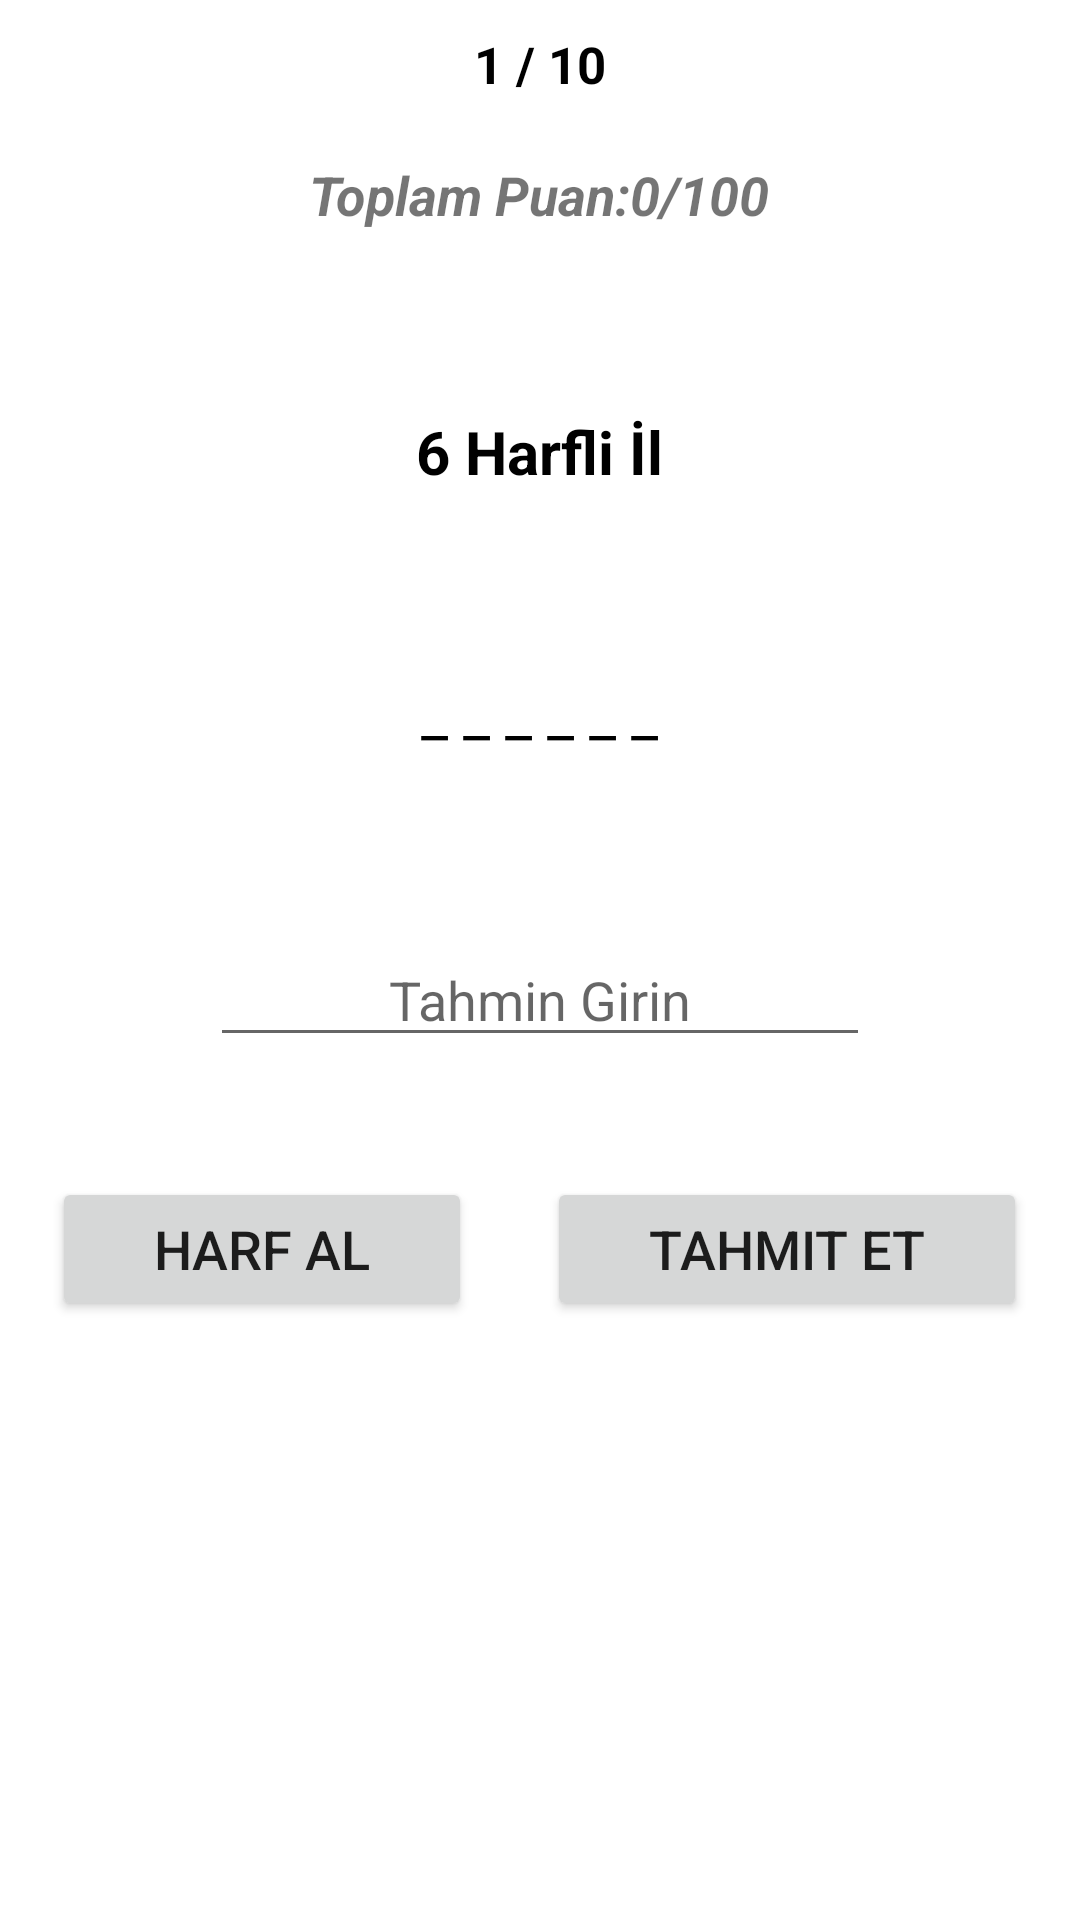

Produce the Android XML layout that renders to this screen, including the resource entries it uses.
<!-- AndroidManifest.xml: application theme Theme.IsimSehir -->
<!-- res/layout/activity_normal_oyun.xml -->
<?xml version="1.0" encoding="utf-8"?>
<RelativeLayout
    xmlns:android="http://schemas.android.com/apk/res/android"
    xmlns:app="http://schemas.android.com/apk/res-auto"
    xmlns:tools="http://schemas.android.com/tools"
    android:layout_width="match_parent"
    android:layout_height="match_parent"
    tools:context=".NormalOyunActivity">

    <LinearLayout
        android:layout_width="match_parent"
        android:layout_height="match_parent"
        android:orientation="vertical">

        <TextView
            android:id="@+id/txtSoruSayiN"
            android:layout_width="wrap_content"
            android:layout_height="wrap_content"
            android:layout_gravity="center"
            android:text="1 / 10"
            android:textSize="17dp"
            android:textStyle="bold"
            android:textColor="#000000"
            android:layout_marginTop="10dp"/>

        <TextView
            android:id="@+id/txtToplamPuanN"
            android:layout_width="wrap_content"
            android:layout_height="wrap_content"
            android:layout_gravity="center"
            android:layout_marginTop="20dp"
            android:text="Toplam Puan:0/100"
            android:textSize="18dp"
            android:textStyle="bold|italic" />

        <TextView
            android:id="@+id/txtBilgiN"
            android:layout_width="wrap_content"
            android:layout_height="wrap_content"
            android:layout_gravity="center"
            android:layout_marginTop="60dp"
            android:text="6 Harfli İl"
            android:textColor="#000000"
            android:textSize="20dp"
            android:textStyle="bold" />

        <TextView
            android:id="@+id/txtIlN"
            android:layout_width="wrap_content"
            android:layout_height="wrap_content"
            android:layout_gravity="center"
            android:layout_marginTop="60dp"
            android:text="_ _ _ _ _ _"
            android:textColor="#000000"
            android:textSize="20dp" />

        <EditText
            android:id="@+id/edtTahminN"
            android:layout_width="220dp"
            android:layout_height="wrap_content"
            android:layout_gravity="center"
            android:layout_marginTop="60dp"
            android:hint="Tahmin Girin"
            android:textAlignment="center"
            android:textColor="#000000" />

        <LinearLayout
            android:layout_width="match_parent"
            android:layout_height="wrap_content"
            android:layout_marginTop="40dp"
            android:gravity="center"
            android:orientation="horizontal"
            android:paddingTop="0dp">

            <Button
                android:id="@+id/btnHarfAlN"
                android:layout_width="140dp"
                android:layout_height="wrap_content"
                android:layout_gravity="left|center"
                android:onClick="btnHarfAlN"
                android:text="Harf Al"
                android:textSize="18dp"
                tools:ignore="OnClick" />

            <Button
                android:id="@+id/btnTahminEtN"
                android:layout_width="160dp"
                android:layout_height="wrap_content"
                android:layout_gravity="center"
                android:layout_marginStart="25dp"
                android:onClick="btnTahminEtN"
                android:text="Tahmit Et"
                android:textSize="18dp"
                tools:ignore="OnClick" />


        </LinearLayout>


    </LinearLayout>

</RelativeLayout>
<!-- resources referenced by this layout -->
<resources>
  <style name="Theme.IsimSehir" parent="Theme.MaterialComponents.DayNight.DarkActionBar">
          
          <item name="colorPrimary">@color/purple_500</item>
          <item name="colorPrimaryVariant">@color/purple_700</item>
          <item name="colorOnPrimary">@color/white</item>
          
          <item name="colorSecondary">@color/teal_200</item>
          <item name="colorSecondaryVariant">@color/teal_700</item>
          <item name="colorOnSecondary">@color/black</item>
          
          <item name="android:statusBarColor" tools:targetApi="l">?attr/colorPrimaryVariant</item>
          
      </style>
  <!-- not gathered from this repository: default colours our renderer supplied (Android Studio template values) -->
  <color name="purple_500">#FF6200EE</color>
  <color name="purple_700">#FF3700B3</color>
  <color name="teal_200">#FF03DAC5</color>
  <color name="teal_700">#FF018786</color>
  <color name="black">#FF000000</color>
  <color name="white">#FFFFFFFF</color>
</resources>
